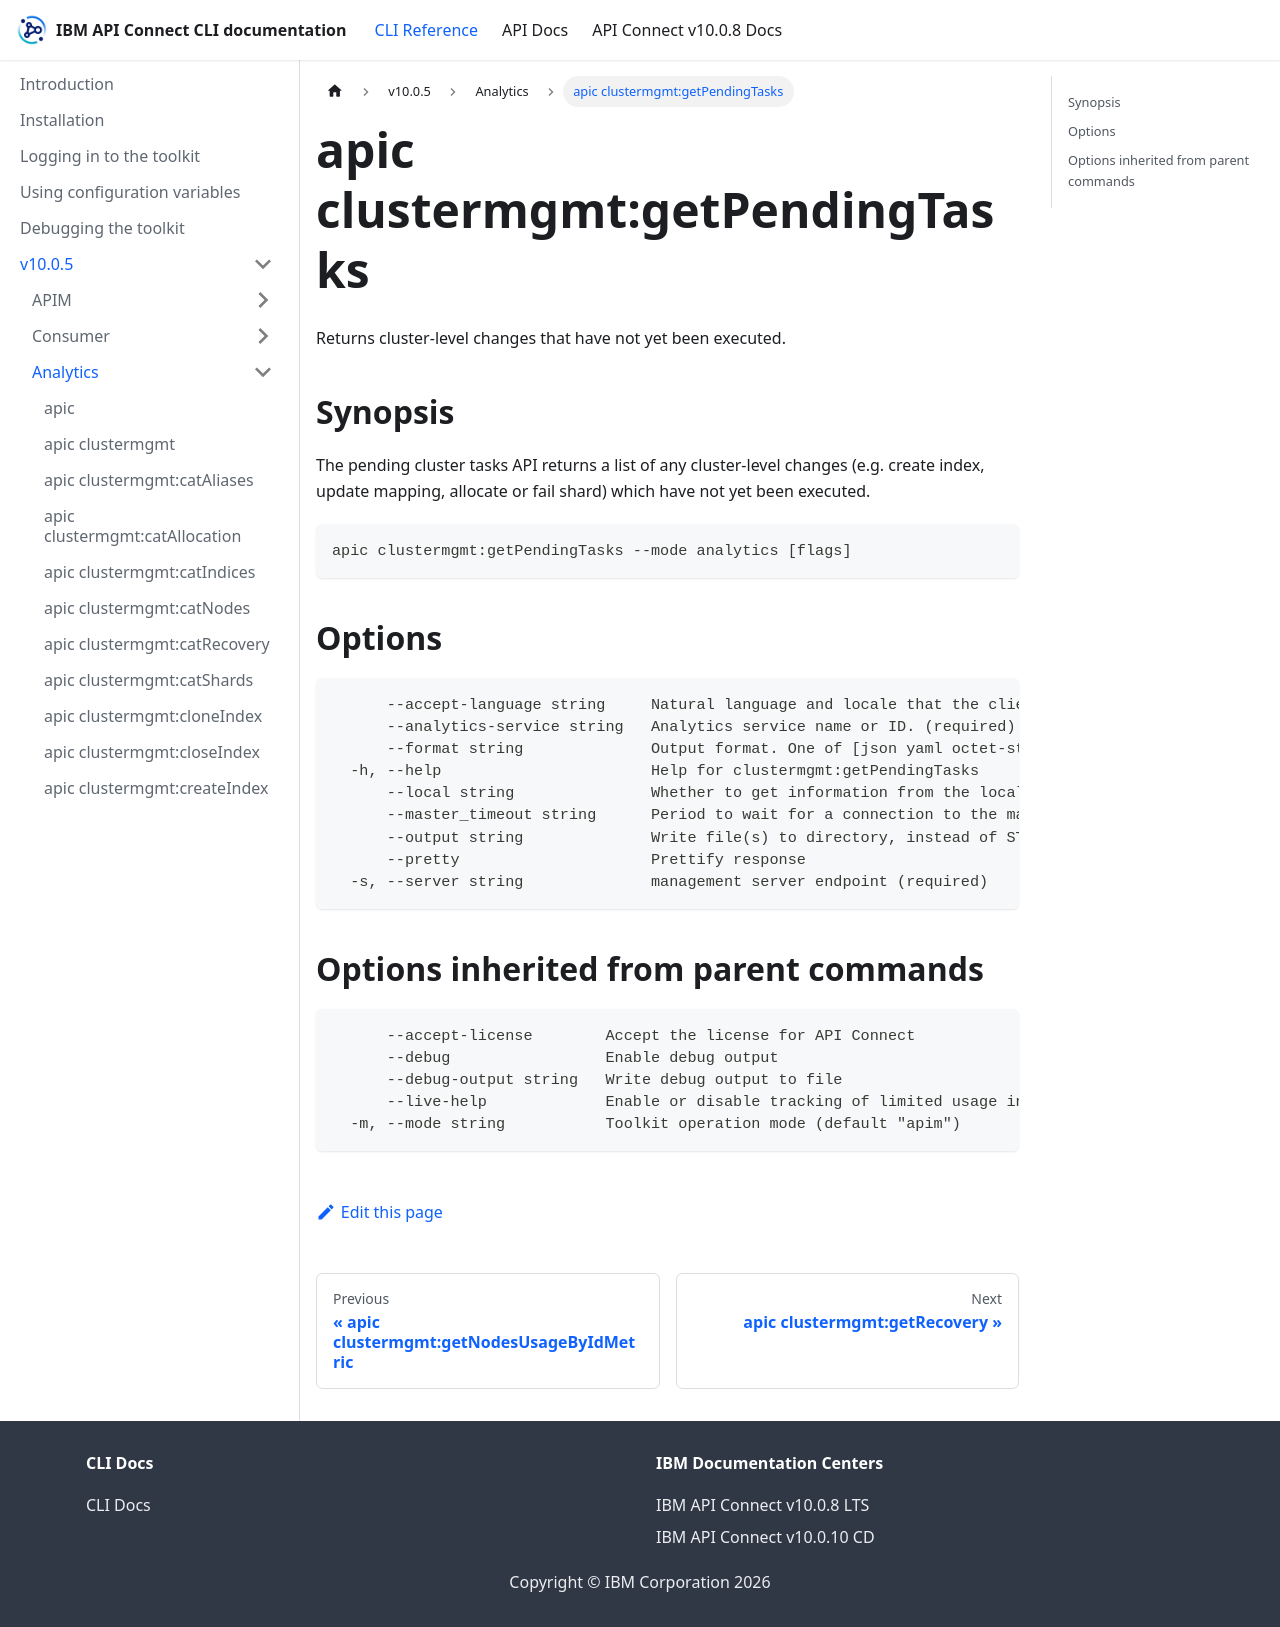

repository: ibm-apiconnect/clidocs · page: docs/v1005/analytics/apic_clustermgmt_getPendingTasks.html · generator: docusaurus

# apic clustermgmt:getPendingTasks

Returns cluster-level changes that have not yet been executed.

## Synopsis

The pending cluster tasks API returns a list of any cluster-level changes (e.g. create index, update mapping, allocate or fail shard) which have not yet been executed.

```
apic clustermgmt:getPendingTasks --mode analytics [flags]
```

## Options

```
      --accept-language string     Natural language and locale that the client prefers.
      --analytics-service string   Analytics service name or ID. (required)
      --format string              Output format. One of [json yaml octet-stream go-template=... go-template-file=...], defaults to yaml.
  -h, --help                       Help for clustermgmt:getPendingTasks
      --local string               Whether to get information from the local node.
      --master_timeout string      Period to wait for a connection to the master node. If no response is received before the timeout expires, the request fails and returns an error.
      --output string              Write file(s) to directory, instead of STDOUT (default "-")
      --pretty                     Prettify response
  -s, --server string              management server endpoint (required)
```

## Options inherited from parent commands

```
      --accept-license        Accept the license for API Connect
      --debug                 Enable debug output
      --debug-output string   Write debug output to file
      --live-help             Enable or disable tracking of limited usage information
  -m, --mode string           Toolkit operation mode (default "apim")
```
